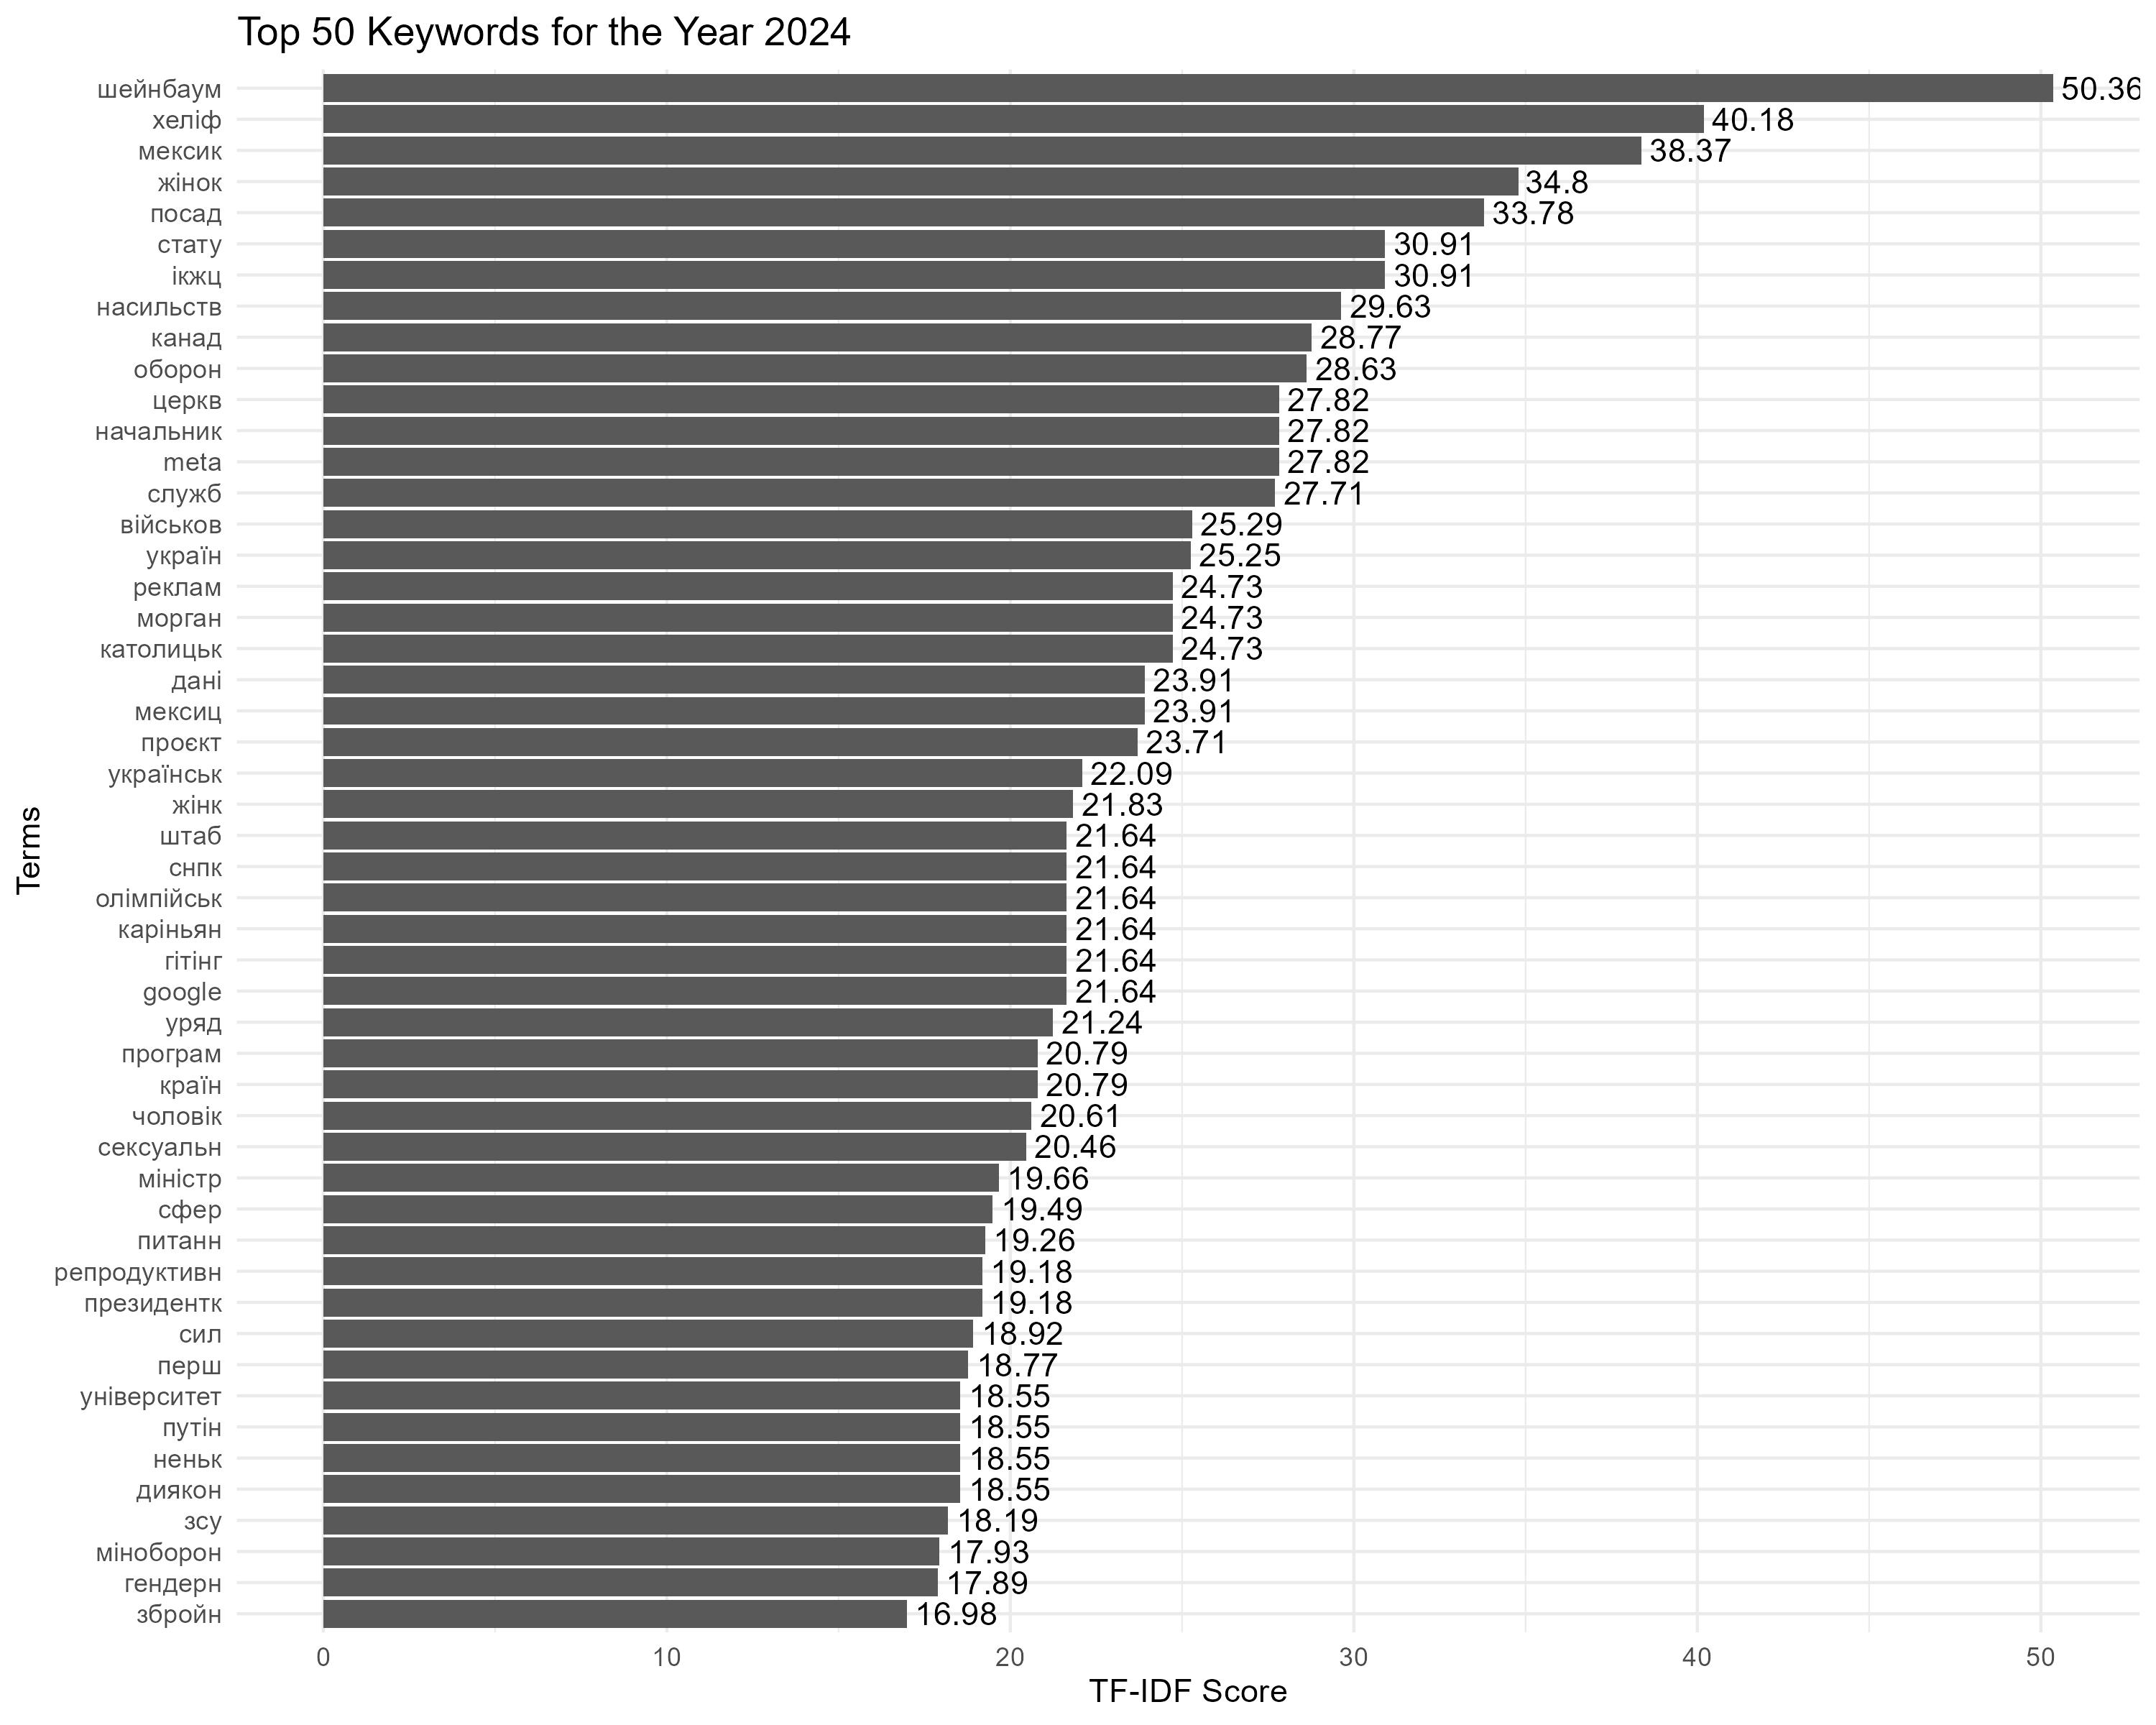

Values plotted in this chart, from the file beside it:
Term, Score
шейнбаум, 50.36
хеліф, 40.18
мексик, 38.37
жінок, 34.8
посад, 33.78
ікжц, 30.91
стату, 30.91
насильств, 29.63
канад, 28.77
оборон, 28.63
meta, 27.82
начальник, 27.82
церкв, 27.82
служб, 27.71
військов, 25.29
україн, 25.25
католицьк, 24.73
морган, 24.73
реклам, 24.73
дані, 23.91
мексиц, 23.91
проєкт, 23.71
українськ, 22.09
жінк, 21.83
google, 21.64
гітінг, 21.64
каріньян, 21.64
олімпійськ, 21.64
снпк, 21.64
штаб, 21.64
уряд, 21.24
країн, 20.79
програм, 20.79
чоловік, 20.61
сексуальн, 20.46
міністр, 19.66
сфер, 19.49
питанн, 19.26
президентк, 19.18
репродуктивн, 19.18
сил, 18.92
перш, 18.77
диякон, 18.55
неньк, 18.55
путін, 18.55
університет, 18.55
зсу, 18.19
міноборон, 17.93
гендерн, 17.89
збройн, 16.98
